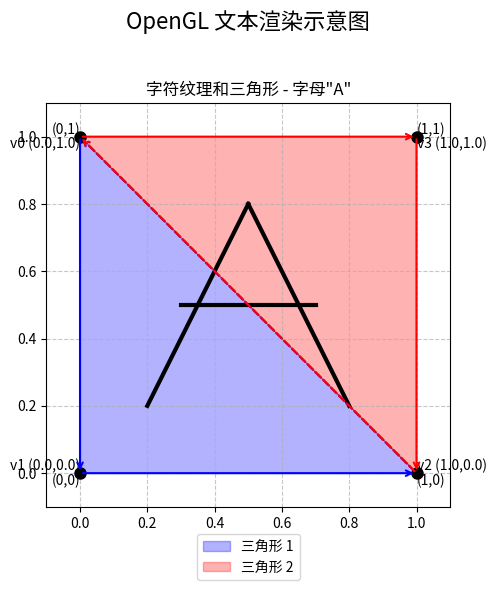

Source code (Python):
#!/usr/bin/env python3
"""
OpenGL 文本渲染示意图生成器
此脚本生成一个图形，展示 OpenGL 如何使用三角形和纹理渲染文本
"""

import matplotlib.pyplot as plt
import matplotlib.patches as patches
import numpy as np
from matplotlib.path import Path
import os
import matplotlib as mpl

# 设置 matplotlib 支持中文显示
# 使用系统中已安装的 Noto Sans CJK SC 字体
plt.rcParams['font.sans-serif'] = ['Noto Sans CJK SC', 'Noto Sans CJK TC', 'Noto Sans CJK JP', 'Noto Sans CJK KR', 'AR PL UKai CN', 'AR PL UMing CN']
plt.rcParams['axes.unicode_minus'] = False  # 解决负号显示问题
mpl.rcParams['font.family'] = 'sans-serif'

# 确保输出目录存在
os.makedirs("imgs", exist_ok=True)

# 创建图形和子图
fig, ax = plt.subplots(figsize=(8, 6))
fig.suptitle('OpenGL 文本渲染示意图', fontsize=16)

# 绘制字符纹理和三角形 (使用字母 "A")
ax.set_title('字符纹理和三角形 - 字母"A"')
ax.set_xlim(-0.1, 1.1)
ax.set_ylim(-0.1, 1.1)
ax.set_aspect('equal')
ax.grid(True, linestyle='--', alpha=0.7)

# 定义四边形的顶点（两个三角形）
quad_vertices = np.array([
    [0.0, 1.0],  # 左上 (v0)
    [0.0, 0.0],  # 左下 (v1)
    [1.0, 0.0],  # 右下 (v2)
    [1.0, 1.0]   # 右上 (v3)
])

# 定义三角形 - 修正红色三角形的顶点顺序
triangle1 = np.array([quad_vertices[0], quad_vertices[1], quad_vertices[2]])
triangle2 = np.array([quad_vertices[0], quad_vertices[2], quad_vertices[3]])  # 正确的顺序

# 绘制三角形
t1 = patches.Polygon(triangle1, alpha=0.3, color='blue', label='三角形 1')
t2 = patches.Polygon(triangle2, alpha=0.3, color='red', label='三角形 2')
ax.add_patch(t1)
ax.add_patch(t2)

# 绘制顶点并添加标签
for i, (x, y) in enumerate(quad_vertices):
    ax.plot(x, y, 'ko', markersize=8)
    ax.text(x, y, f'v{i} ({x},{y})', fontsize=10, 
             ha='right' if x < 0.5 else 'left', 
             va='bottom' if y < 0.5 else 'top')

# 添加顶点顺序箭头 - 修正红色三角形的箭头顺序
ax.annotate('', xy=(0.0, 0.0), xytext=(0.0, 1.0), 
             arrowprops=dict(arrowstyle='->', color='blue', lw=1.5))
ax.annotate('', xy=(1.0, 0.0), xytext=(0.0, 0.0), 
             arrowprops=dict(arrowstyle='->', color='blue', lw=1.5))
ax.annotate('', xy=(0.0, 1.0), xytext=(1.0, 0.0), 
             arrowprops=dict(arrowstyle='->', color='blue', lw=1.5, ls='--'))

# 修正红色三角形的箭头顺序
ax.annotate('', xy=(1.0, 1.0), xytext=(0.0, 1.0), 
             arrowprops=dict(arrowstyle='->', color='red', lw=1.5))
ax.annotate('', xy=(1.0, 0.0), xytext=(1.0, 1.0), 
             arrowprops=dict(arrowstyle='->', color='red', lw=1.5))
ax.annotate('', xy=(0.0, 1.0), xytext=(1.0, 0.0), 
             arrowprops=dict(arrowstyle='->', color='red', lw=1.5, ls='--'))

# 添加纹理坐标标签
ax.text(0, 0, '(0,0)', fontsize=10, ha='right', va='top')
ax.text(1, 0, '(1,0)', fontsize=10, ha='left', va='top')
ax.text(0, 1, '(0,1)', fontsize=10, ha='right', va='bottom')
ax.text(1, 1, '(1,1)', fontsize=10, ha='left', va='bottom')

# 在三角形中间绘制字母"A"
# 左斜线
ax.plot([0.2, 0.5], [0.2, 0.8], 'k-', linewidth=3)
# 右斜线
ax.plot([0.5, 0.8], [0.8, 0.2], 'k-', linewidth=3)
# 横线
ax.plot([0.3, 0.7], [0.5, 0.5], 'k-', linewidth=3)

ax.legend(loc='upper center', bbox_to_anchor=(0.5, -0.05))

# 调整布局并保存
plt.tight_layout(rect=[0, 0, 1, 0.95])
plt.savefig('imgs/font_rendering_diagram.png', dpi=300, bbox_inches='tight')
plt.savefig('imgs/font_rendering_diagram.svg', format='svg', bbox_inches='tight')

print("渲染示意图已保存到 imgs/font_rendering_diagram.png 和 .svg") 